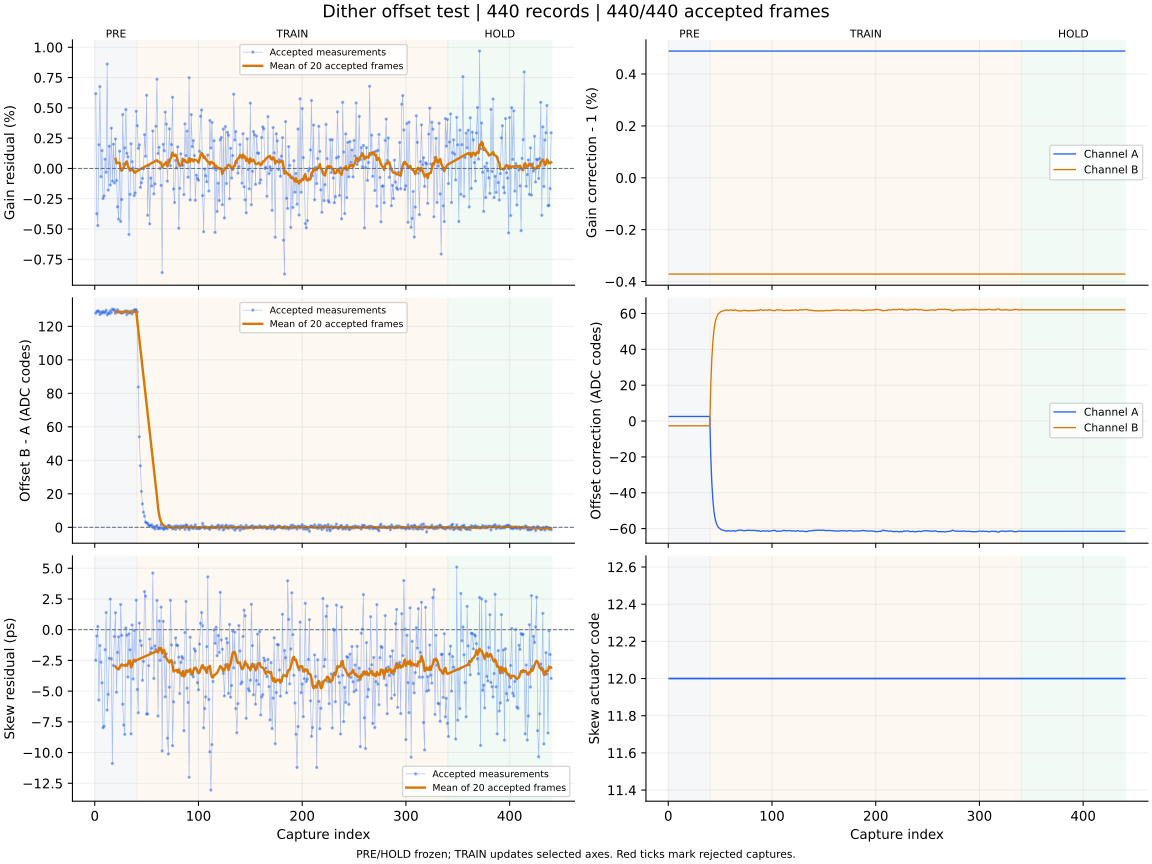

Values plotted in this chart, from the file beside it:
capture, iteration, status, gain_error_ppm, offset_error_codes, skew_error_ps, gain_corr_a, gain_corr_b, offset_a_codes, offset_b_codes, actuator_code, skew_action, skew_step_codes, batch_used, batch_frames, batch_skew_ps, clipped_samples, n0, rotation, alignment_margin, phase, attempt
1, 700, ok, 6172, 127.8, -2.49, 1.005, 0.9963, 2.571, -2.653, 12, none, 0, 0, 0, , 0, -1, 0, 1015, pre, 0
2, 701, ok, -3733, 128.8, -0.52, 1.005, 0.9963, 2.571, -2.653, 12, none, 0, 0, 0, , 0, -1, 0, 881.8, pre, 1
3, 702, ok, -4717, 129.3, 0.26, 1.005, 0.9963, 2.571, -2.653, 12, none, 0, 0, 0, , 0, -1, 0, 1123, pre, 2
4, 703, ok, 1957, 128.8, -5.72, 1.005, 0.9963, 2.571, -2.653, 12, none, 0, 0, 0, , 0, -1, 0, 1063, pre, 3
5, 704, ok, 6754, 127, -1.29, 1.005, 0.9963, 2.571, -2.653, 12, none, 0, 0, 0, , 0, -1, 0, 1070, pre, 4
6, 705, ok, -682.0, 128.5, -2.65, 1.005, 0.9963, 2.571, -2.653, 12, none, 0, 0, 0, , 0, -1, 0, 1051, pre, 5
7, 706, ok, 1477, 127.8, -4.33, 1.005, 0.9963, 2.571, -2.653, 12, none, 0, 0, 0, , 0, -1, 0, 1024, pre, 6
8, 707, ok, -2484, 128.9, -7.98, 1.005, 0.9963, 2.571, -2.653, 12, none, 0, 0, 0, , 0, -1, 0, 1119, pre, 7
9, 708, ok, -2277, 128.1, -7.86, 1.005, 0.9963, 2.571, -2.653, 12, none, 0, 0, 0, , 0, -1, 0, 1036, pre, 8
10, 709, ok, 764.0, 128.5, -1.63, 1.005, 0.9963, 2.571, -2.653, 12, none, 0, 0, 0, , 0, -1, 0, 1086, pre, 9
11, 710, ok, -311.0, 129.6, 1.4, 1.005, 0.9963, 2.571, -2.653, 12, none, 0, 0, 0, , 0, -1, 0, 1100, pre, 10
12, 711, ok, 8619, 126.9, -6.54, 1.005, 0.9963, 2.571, -2.653, 12, none, 0, 0, 0, , 0, -1, 0, 1023, pre, 11
13, 712, ok, -1783, 128, -5.26, 1.005, 0.9963, 2.571, -2.653, 12, none, 0, 0, 0, , 0, -1, 0, 1084, pre, 12
14, 713, ok, 1834, 127.5, -2.33, 1.005, 0.9963, 2.571, -2.653, 12, none, 0, 0, 0, , 0, -1, 0, 894.5, pre, 13
15, 714, ok, -1364, 129.3, 2.49, 1.005, 0.9963, 2.571, -2.653, 12, none, 0, 0, 0, , 0, -1, 0, 1017, pre, 14
16, 715, ok, 3324, 128.1, -2.37, 1.005, 0.9963, 2.571, -2.653, 12, none, 0, 0, 0, , 0, -1, 0, 1048, pre, 15
17, 716, ok, -1040, 130.3, -10.89, 1.005, 0.9963, 2.571, -2.653, 12, none, 0, 0, 0, , 0, -1, 0, 952.4, pre, 16
18, 717, ok, 2004, 129.6, -2.91, 1.005, 0.9963, 2.571, -2.653, 12, none, 0, 0, 0, , 0, -1, 0, 960.2, pre, 17
19, 718, ok, -1199, 130, -0.56, 1.005, 0.9963, 2.571, -2.653, 12, none, 0, 0, 0, , 0, -1, 0, 1205, pre, 18
20, 719, ok, 2434, 127.8, 1.38, 1.005, 0.9963, 2.571, -2.653, 12, measure-only, 0, 20, 20, -2.99, 0, -1, 0, 1096, pre, 19
21, 720, ok, -992.0, 128.9, -5.09, 1.005, 0.9963, 2.571, -2.653, 12, none, 0, 0, 0, , 0, -1, 0, 1073, pre, 20
22, 721, ok, -3168, 129.9, -1.85, 1.005, 0.9963, 2.571, -2.653, 12, none, 0, 0, 0, , 0, -1, 0, 1086, pre, 21
23, 722, ok, -4185, 128.5, -0.58, 1.005, 0.9963, 2.571, -2.653, 12, none, 0, 0, 0, , 0, -1, 0, 1113, pre, 22
24, 723, ok, 1426, 128.6, -3.06, 1.005, 0.9963, 2.571, -2.653, 12, none, 0, 0, 0, , 0, -1, 0, 1077, pre, 23
25, 724, ok, -4373, 128.2, 2.05, 1.005, 0.9963, 2.571, -2.653, 12, none, 0, 0, 0, , 0, -1, 0, 1046, pre, 24
26, 725, ok, -2564, 127.9, -0.46, 1.005, 0.9963, 2.571, -2.653, 12, none, 0, 0, 0, , 0, -1, 0, 1072, pre, 25
27, 726, ok, 4450, 128.3, -6.06, 1.005, 0.9963, 2.571, -2.653, 12, none, 0, 0, 0, , 0, -1, 0, 1123, pre, 26
28, 727, ok, 361.0, 128.5, -7.76, 1.005, 0.9963, 2.571, -2.653, 12, none, 0, 0, 0, , 0, -1, 0, 1160, pre, 27
29, 728, ok, 1697, 128.6, -8.52, 1.005, 0.9963, 2.571, -2.653, 12, none, 0, 0, 0, , 0, -1, 0, 1165, pre, 28
30, 729, ok, 4863, 129.3, 0.14, 1.005, 0.9963, 2.571, -2.653, 12, none, 0, 0, 0, , 0, -1, 0, 1202, pre, 29
31, 730, ok, 1252, 126.9, -0.46, 1.005, 0.9963, 2.571, -2.653, 12, none, 0, 0, 0, , 0, -1, 0, 929.6, pre, 30
32, 731, ok, 965.0, 129.1, -3.85, 1.005, 0.9963, 2.571, -2.653, 12, none, 0, 0, 0, , 0, -1, 0, 1058, pre, 31
33, 732, ok, -5449, 128, -0.34, 1.005, 0.9963, 2.571, -2.653, 12, none, 0, 0, 0, , 0, -1, 0, 1131, pre, 32
34, 733, ok, -2130, 128.1, -1.64, 1.005, 0.9963, 2.571, -2.653, 12, none, 0, 0, 0, , 0, -1, 0, 1007, pre, 33
35, 734, ok, 2035, 129.1, -8.48, 1.005, 0.9963, 2.571, -2.653, 12, none, 0, 0, 0, , 0, -1, 0, 1088, pre, 34
36, 735, ok, 556.0, 127.4, 0.38, 1.005, 0.9963, 2.571, -2.653, 12, none, 0, 0, 0, , 0, -1, 0, 1135, pre, 35
37, 736, ok, 34.0, 128.9, -4.01, 1.005, 0.9963, 2.571, -2.653, 12, none, 0, 0, 0, , 0, -1, 0, 888.1, pre, 36
38, 737, ok, -2245, 129.8, -0.06, 1.005, 0.9963, 2.571, -2.653, 12, none, 0, 0, 0, , 0, -1, 0, 1076, pre, 37
39, 738, ok, -2023, 129.7, -2.58, 1.005, 0.9963, 2.571, -2.653, 12, none, 0, 0, 0, , 0, -1, 0, 1168, pre, 38
40, 739, ok, 4715, 129.9, 2.4, 1.005, 0.9963, 2.571, -2.653, 12, measure-only, 0, 20, 20, -2.49, 0, -1, 0, 1028, pre, 39
41, 740, ok, 3525, 128.6, -4.86, 1.005, 0.9963, -19.79, 19.98, 12, none, 0, 0, 0, , 0, -1, 0, 1091, train, 0
42, 741, ok, 1664, 83.79, -6.76, 1.005, 0.9963, -34.37, 34.71, 12, none, 0, 0, 0, , 0, -1, 0, 1023, train, 1
43, 742, ok, 1950, 54.02, 0.54, 1.005, 0.9963, -43.77, 44.21, 12, none, 0, 0, 0, , 0, -1, 0, 1040, train, 2
44, 743, ok, -1565, 36.76, -0.91, 1.005, 0.9963, -50.17, 50.66, 12, none, 0, 0, 0, , 0, -1, 0, 984.4, train, 3
45, 744, ok, -1175, 21.49, -1.28, 1.005, 0.9963, -53.92, 54.43, 12, none, 0, 0, 0, , 0, -1, 0, 1139, train, 4
46, 745, ok, -824.0, 14.0, -4.12, 1.005, 0.9963, -56.36, 56.89, 12, none, 0, 0, 0, , 0, -1, 0, 1100, train, 5
47, 746, ok, -18.0, 9.053, -2.58, 1.005, 0.9963, -57.93, 58.48, 12, none, 0, 0, 0, , 0, -1, 0, 1120, train, 6
48, 747, ok, 2782, 6.696, 3.1, 1.005, 0.9963, -59.1, 59.66, 12, none, 0, 0, 0, , 0, -1, 0, 1067, train, 7
49, 748, ok, 1007, 3.196, 2.73, 1.005, 0.9963, -59.65, 60.22, 12, none, 0, 0, 0, , 0, -1, 0, 1093, train, 8
50, 749, ok, 6038, 2.643, -6.87, 1.005, 0.9963, -60.11, 60.68, 12, none, 0, 0, 0, , 0, -1, 0, 1102, train, 9
51, 750, ok, -3866, 2.337, -6.86, 1.005, 0.9963, -60.52, 61.09, 12, none, 0, 0, 0, , 0, -1, 0, 1071, train, 10
52, 751, ok, 244.0, 1.067, -2.93, 1.005, 0.9963, -60.71, 61.28, 12, none, 0, 0, 0, , 0, -1, 0, 1075, train, 11
53, 752, ok, -4574, 1.144, -0.76, 1.005, 0.9963, -60.91, 61.48, 12, none, 0, 0, 0, , 0, -1, 0, 1054, train, 12
54, 753, ok, -793.0, 0.72, -1.87, 1.005, 0.9963, -61.03, 61.61, 12, none, 0, 0, 0, , 0, -1, 0, 1106, train, 13
55, 754, ok, -1445, 1.538, -1.51, 1.005, 0.9963, -61.3, 61.88, 12, none, 0, 0, 0, , 0, -1, 0, 1087, train, 14
56, 755, ok, 3084, -0.138, 4.61, 1.005, 0.9963, -61.28, 61.85, 12, none, 0, 0, 0, , 0, -1, 0, 1157, train, 15
57, 756, ok, -2097, 0.353, -3.97, 1.005, 0.9963, -61.34, 61.92, 12, none, 0, 0, 0, , 0, -1, 0, 1064, train, 16
58, 757, ok, -1278, -1.02, -1.32, 1.005, 0.9963, -61.16, 61.74, 12, none, 0, 0, 0, , 0, -1, 0, 1092, train, 17
59, 758, ok, 3487, 0.378, -1.63, 1.005, 0.9963, -61.23, 61.8, 12, none, 0, 0, 0, , 0, -1, 0, 1116, train, 18
60, 759, ok, 7366, 1.139, 2.38, 1.005, 0.9963, -61.42, 62, 12, measure-only, 0, 20, 20, -1.74, 0, -1, 0, 1028, train, 19
... 380 more rows
